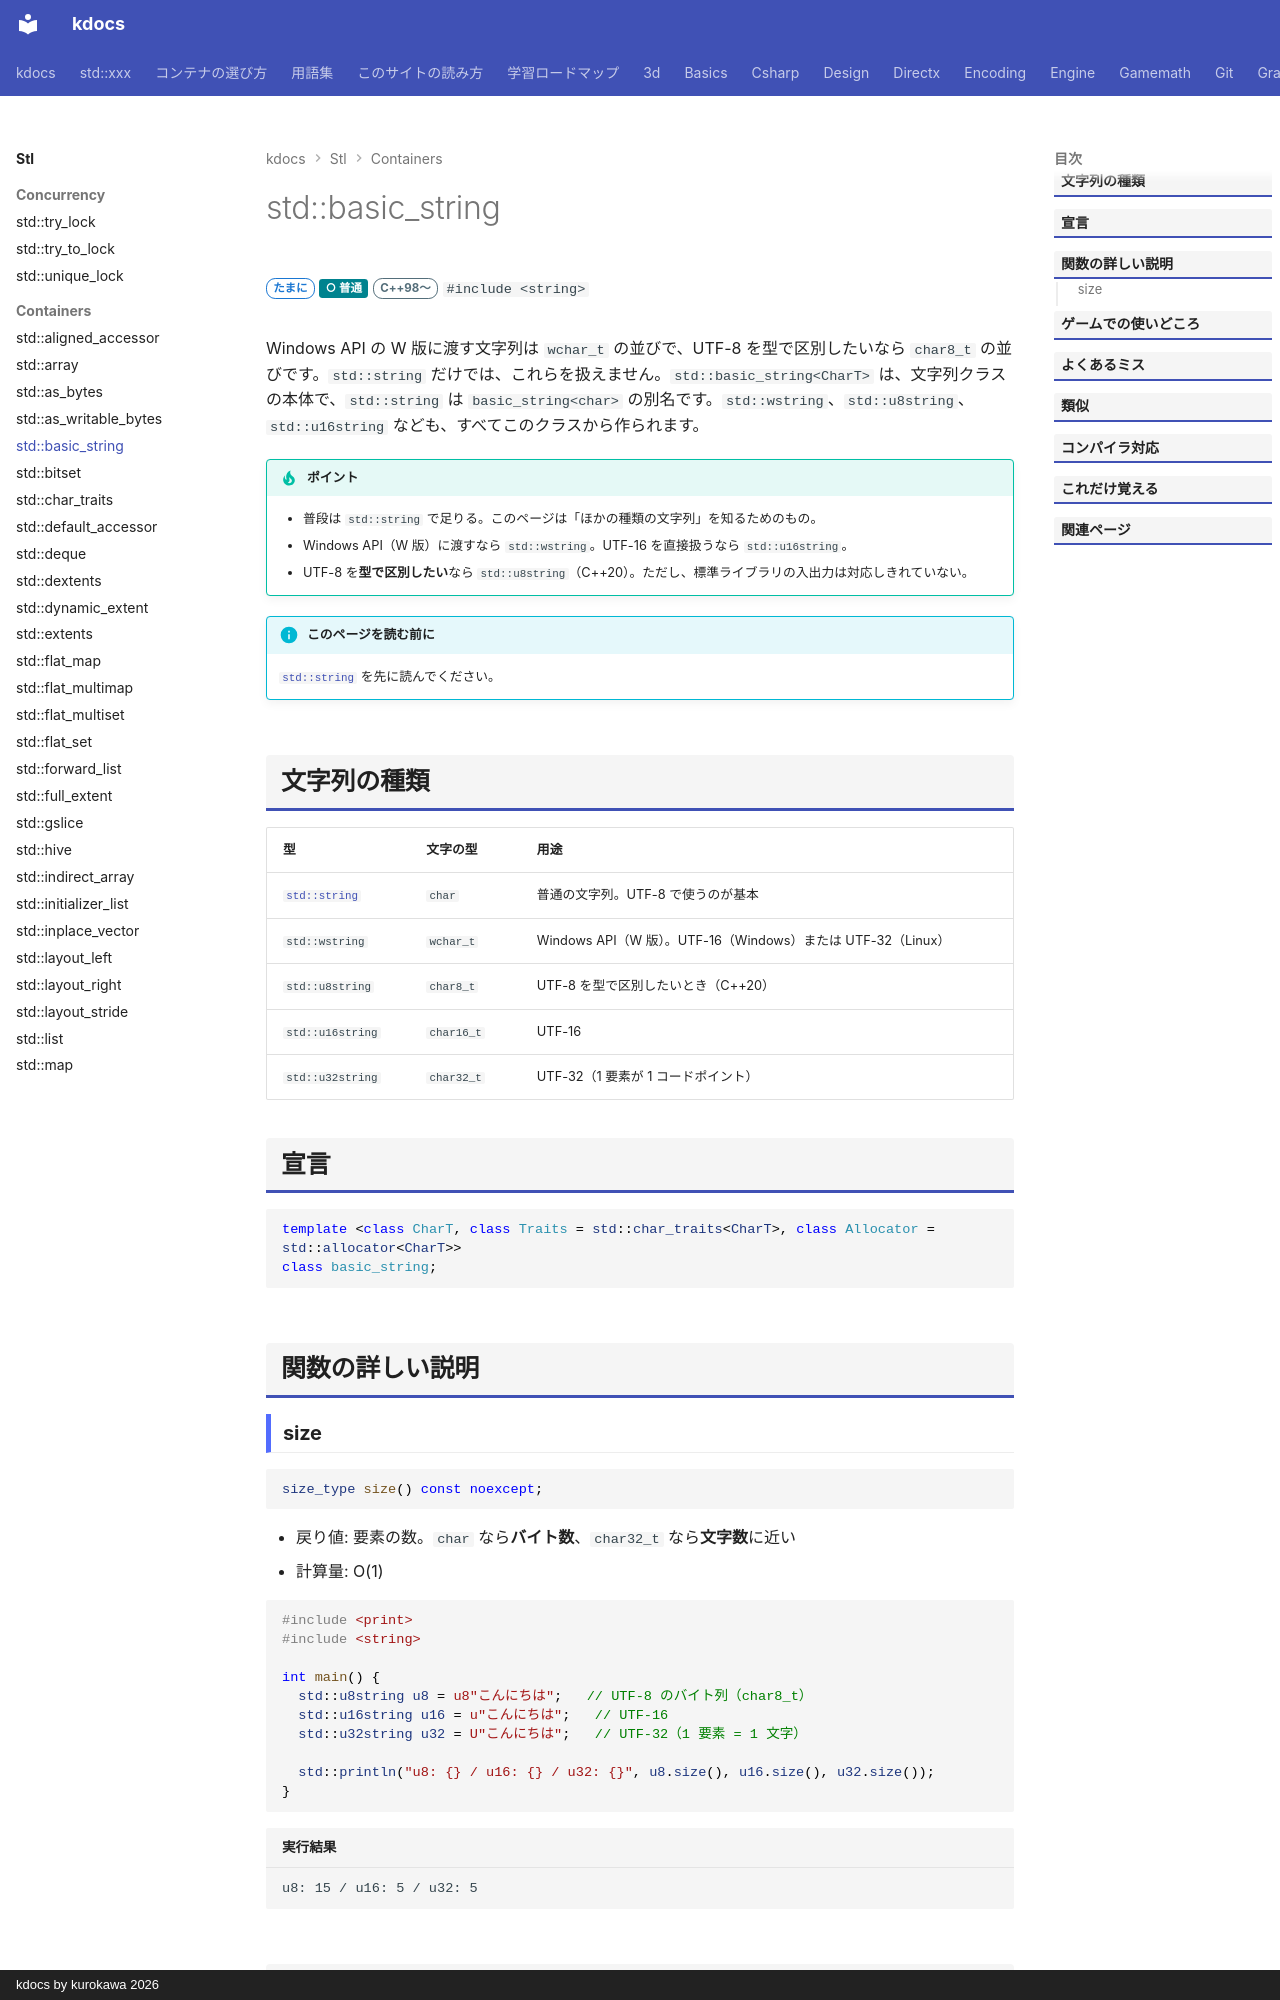

repository: qwzxdf/kdocs · page: stl/containers/basic_string/index.html · generator: mkdocs · copyright: kdocs by kurokawa 2026

---
title: std::basic_string
summary: "文字列クラスの正体。char 以外の文字型（wchar_t、char8_t など）にも使える。"
order: 28
tags:
  - コンテナ
---

# std::basic_string

<div class="page-badges" markdown>
<span class="rank rank-sometimes">たまに</span>
<span class="perf perf-3">○ 普通</span>
<span class="ver ver-11">C++98〜</span>
`#include <string>`
</div>

Windows API の W 版に渡す文字列は `wchar_t` の並びで、UTF-8 を型で区別したいなら `char8_t` の並びです。`std::string` だけでは、これらを扱えません。`std::basic_string<CharT>` は、文字列クラスの本体で、`std::string` は `basic_string<char>` の別名です。`std::wstring`、`std::u8string`、`std::u16string` なども、すべてこのクラスから作られます。

!!! tip "ポイント"
    - 普段は `std::string` で足りる。このページは「ほかの種類の文字列」を知るためのもの。
    - Windows API（W 版）に渡すなら `std::wstring`。UTF-16 を直接扱うなら `std::u16string`。
    - UTF-8 を**型で区別したい**なら `std::u8string`（C++20）。ただし、標準ライブラリの入出力は対応しきれていない。

!!! info "このページを読む前に"
    [`std::string`](string.md) を先に読んでください。

## 文字列の種類

| 型 | 文字の型 | 用途 |
| --- | --- | --- |
| [`std::string`](string.md) | `char` | 普通の文字列。UTF-8 で使うのが基本 |
| `std::wstring` | `wchar_t` | Windows API（W 版）。UTF-16（Windows）または UTF-32（Linux） |
| `std::u8string` | `char8_t` | UTF-8 を型で区別したいとき（C++20） |
| `std::u16string` | `char16_t` | UTF-16 |
| `std::u32string` | `char32_t` | UTF-32（1 要素が 1 コードポイント） |

## 宣言

```cpp
template <class CharT, class Traits = std::char_traits<CharT>, class Allocator = std::allocator<CharT>>
class basic_string;
```

## 関数の詳しい説明
